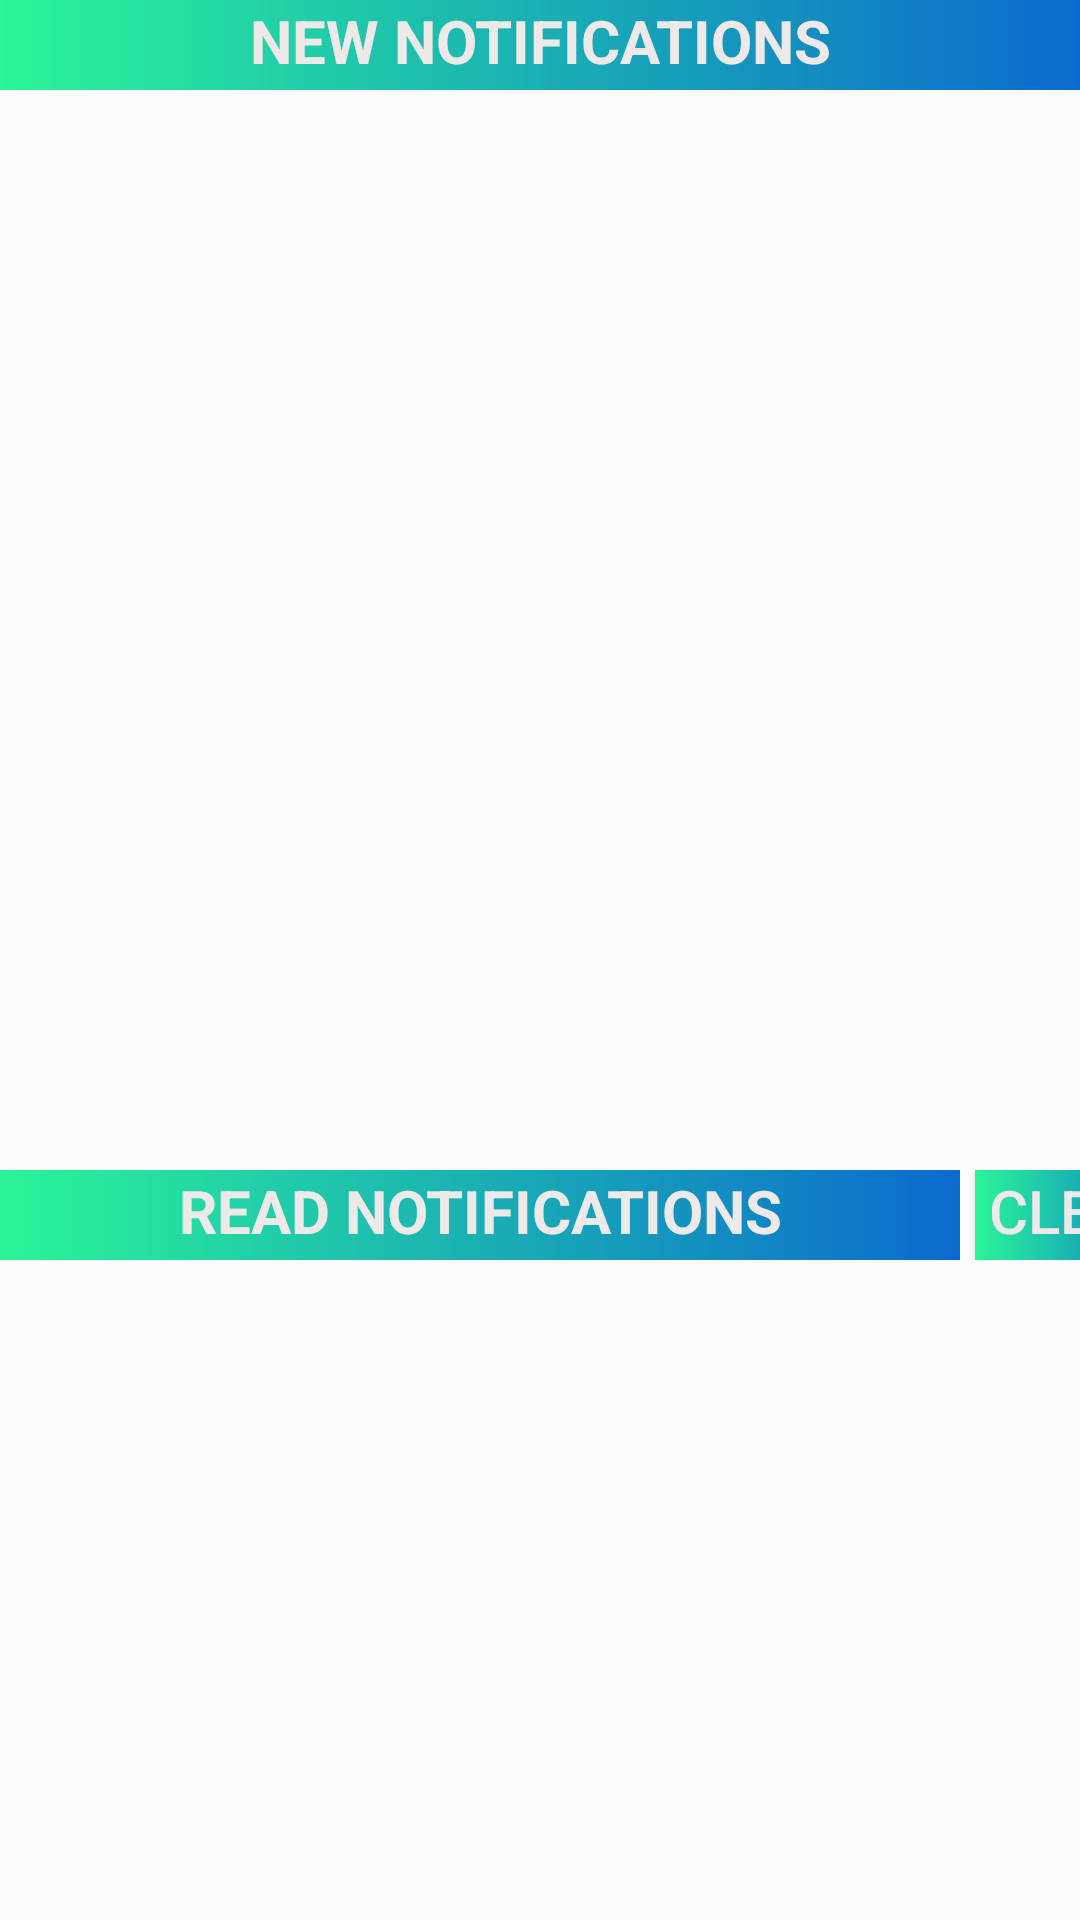

Produce the Android XML layout that renders to this screen, including the resource entries it uses.
<!-- AndroidManifest.xml: application theme Theme.AppCompat.Light.NoActionBar -->
<!-- res/layout/activity_view_notifications.xml -->
<?xml version="1.0" encoding="utf-8"?>
<FrameLayout xmlns:android="http://schemas.android.com/apk/res/android"
    android:layout_width="match_parent"
    android:layout_height="match_parent"
    android:orientation="vertical">

    <TextView
        android:layout_width="match_parent"
        android:layout_height="30dp"
        android:textAlignment="center"
        android:textStyle="bold"
        android:textSize="20sp"
        android:textAllCaps="true"
        android:text="New Notifications"
        android:gravity="center_horizontal"
        android:textColor="#eee9e9"
        android:background="@drawable/custom_text_view"/>

    <ListView
        android:id="@+id/notification_listview"
        android:layout_width="match_parent"
        android:background="#FFFFFF"
        android:layout_height="wrap_content"
        android:layout_marginBottom="350dp"
        android:layout_marginTop="40dp"
        android:divider="@android:color/transparent"
        android:dividerHeight="10dp"/>

    <LinearLayout
        android:layout_width="match_parent"
        android:layout_height="30dp"
        android:layout_marginTop="390dp"
        android:orientation="horizontal">

        <TextView
            android:layout_width="320dp"
            android:layout_height="30dp"
            android:background="@drawable/custom_text_view"
            android:gravity="center_horizontal"
            android:text="Read Notifications"
            android:textAlignment="center"
            android:textAllCaps="true"
            android:textColor="#eee9e9"
            android:textSize="20sp"
            android:textStyle="bold" />

        <Button
            android:id="@+id/clearButton"
            android:layout_width="70dp"
            android:layout_height="30dp"
            android:gravity="center_horizontal"
            android:layout_marginLeft="5dp"
            android:layout_marginRight="5dp"
            android:background="@drawable/custom_text_view"
            android:text="clear"
            android:textAlignment="center"
            android:textAllCaps="true"
            android:textColor="#eee9e9"
            android:textSize="20sp">

        </Button>

    </LinearLayout>

    <ListView
        android:id="@+id/readNotification_listview"
        android:layout_width="match_parent"
        android:layout_height="wrap_content"
        android:layout_marginTop="430dp"
        android:divider="@android:color/transparent"
        android:dividerHeight="10dp"/>


</FrameLayout>
<!-- resources referenced by this layout -->
<resources>
  <!-- drawable custom_text_view (drawable) -->
  <?xml version="1.0" encoding="utf-8"?>
  <shape
      xmlns:android="http://schemas.android.com/apk/res/android"
      android:shape="rectangle">
      <gradient android:startColor="#2AF598"
          android:endColor="#0B6ACF"
          android:type = "linear"/>
  
  </shape>
</resources>
